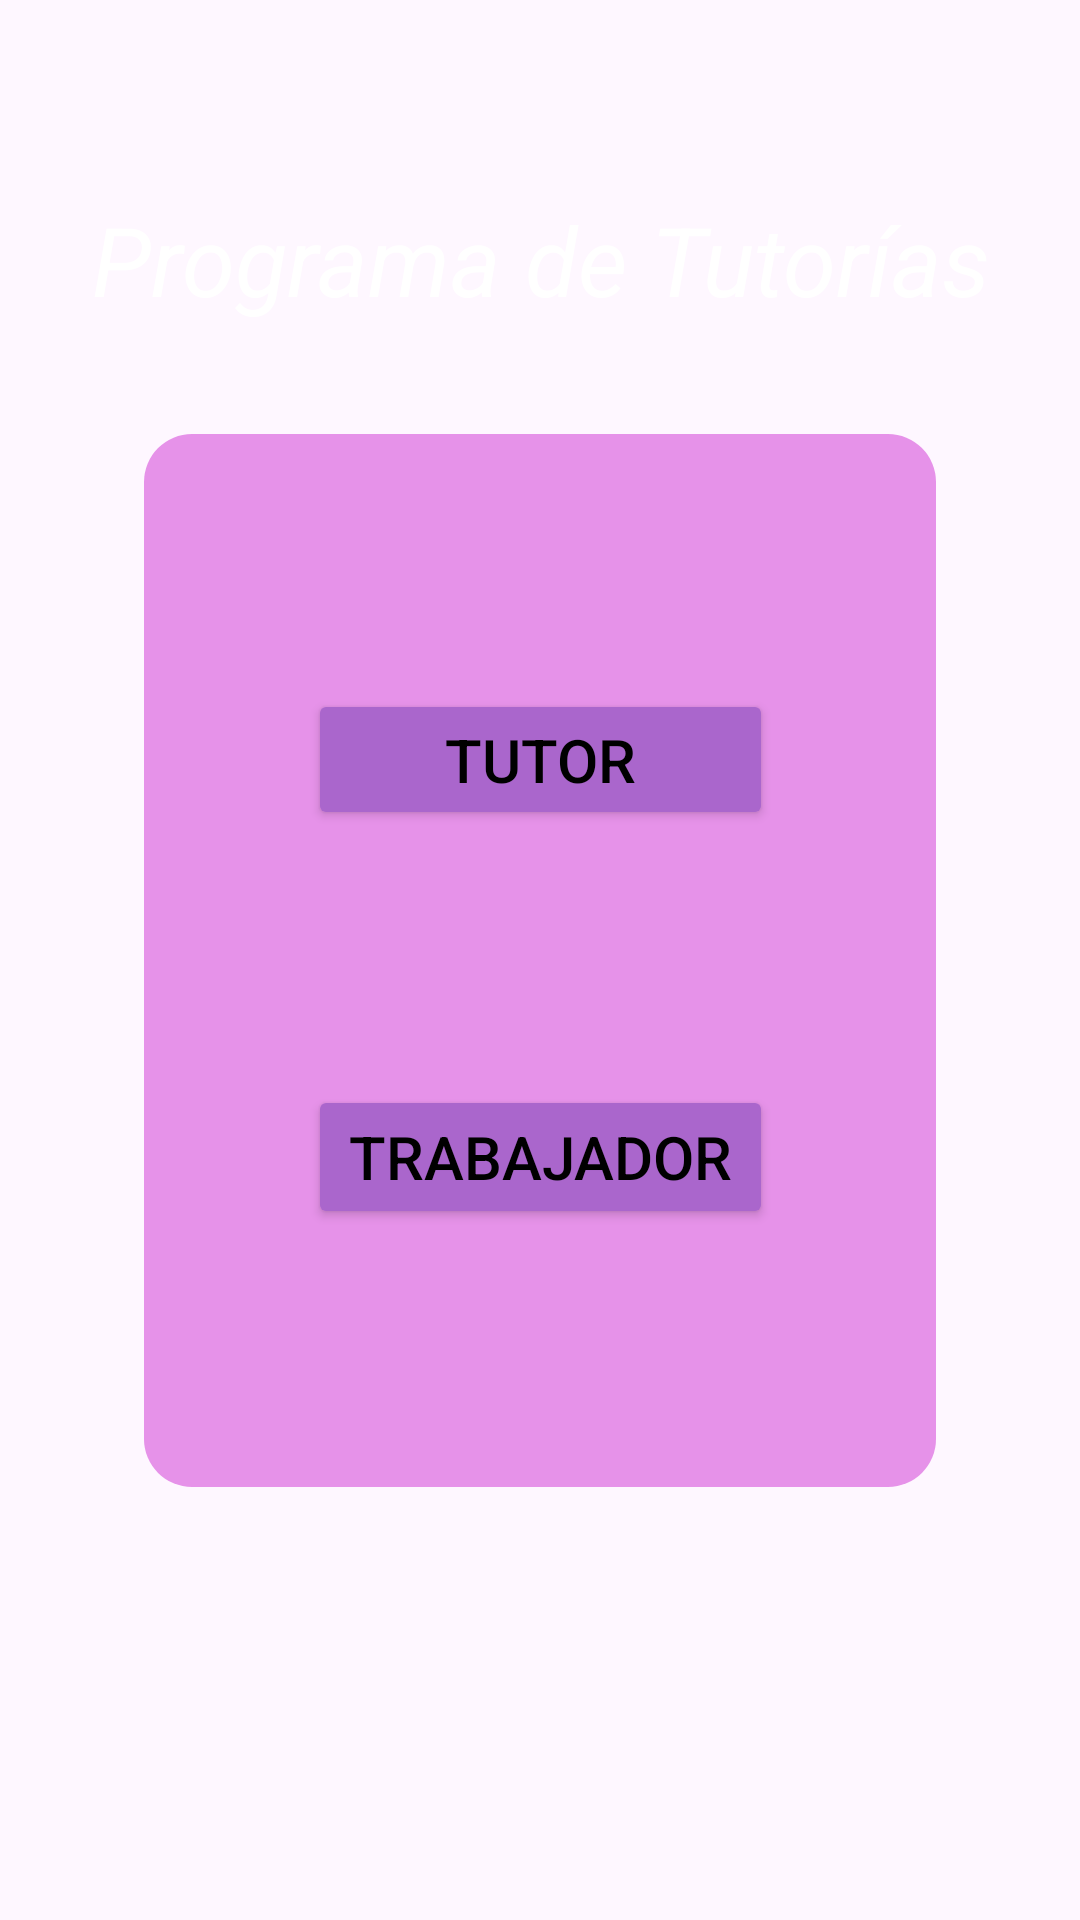

The Android layout XML behind this screen, and the referenced resources:
<!-- AndroidManifest.xml: application theme Theme.Lab5_20192270_20191792 -->
<!-- res/layout/activity_main.xml -->
<?xml version="1.0" encoding="utf-8"?>
<androidx.constraintlayout.widget.ConstraintLayout xmlns:android="http://schemas.android.com/apk/res/android"
    xmlns:app="http://schemas.android.com/apk/res-auto"
    xmlns:tools="http://schemas.android.com/tools"
    android:layout_width="match_parent"
    android:layout_height="match_parent"
    android:background="@drawable/fondo_lab5"
    tools:context=".MainActivity">

    <TextView
        android:id="@+id/textView"
        android:layout_width="wrap_content"
        android:layout_height="wrap_content"
        android:layout_marginTop="-80dp"
        android:textColor="@color/white"
        android:text="Programa de Tutorías"
        android:textAlignment="center"
        android:textSize="32dp"
        android:textStyle="italic"
        app:layout_constraintEnd_toEndOf="parent"
        app:layout_constraintHorizontal_bias="0.5"
        app:layout_constraintStart_toStartOf="parent"
        app:layout_constraintTop_toTopOf="@+id/view" />

    <Button
        android:id="@+id/buttonTutor"
        android:layout_width="155dp"
        android:layout_height="47dp"
        android:backgroundTint="@android:color/holo_purple"
        android:text="Tutor"
        android:textColor="@color/black"
        android:textSize="20dp"
        app:layout_constraintTop_toTopOf="@+id/view"
        app:layout_constraintStart_toStartOf="@+id/view"
        app:layout_constraintEnd_toEndOf="@+id/view"
        app:layout_constraintBottom_toTopOf="@+id/buttonTrabajador" />

    <Button
        android:id="@+id/buttonTrabajador"
        android:layout_width="155dp"
        android:layout_height="wrap_content"
        android:layout_marginBottom="1dp"
        android:textSize="20dp"
        android:textColor="@color/black"
        android:backgroundTint="@android:color/holo_purple"
        android:text="Trabajador"
        app:layout_constraintTop_toBottomOf="@+id/buttonTutor"
        app:layout_constraintStart_toStartOf="@+id/view"
        app:layout_constraintEnd_toEndOf="@+id/view"
        app:layout_constraintBottom_toBottomOf="@+id/view"/>

    <View
        android:id="@+id/view"
        android:layout_width="264dp"
        android:layout_height="351dp"
        android:alpha="0.5"
        android:background="@drawable/fondo_redondeado"
        android:elevation="-10dp"
        app:cardCornerRadius="20dp"
        app:layout_constraintBottom_toBottomOf="parent"
        app:layout_constraintEnd_toEndOf="parent"
        app:layout_constraintStart_toStartOf="parent"
        app:layout_constraintTop_toTopOf="parent" />


</androidx.constraintlayout.widget.ConstraintLayout>
<!-- resources referenced by this layout -->
<resources>
  <color name="black">#FF000000</color>
  <color name="white">#FFFFFFFF</color>
  <!-- drawable fondo_redondeado (drawable) -->
  <?xml version="1.0" encoding="utf-8"?>
  <shape xmlns:android="http://schemas.android.com/apk/res/android">
      <solid android:color="#CE2DD3" />
      <corners android:radius="16dp" />
  </shape>
  <style name="Theme.Lab5_20192270_20191792" parent="Base.Theme.Lab5_20192270_20191792" />
  <style name="Base.Theme.Lab5_20192270_20191792" parent="Theme.Material3.DayNight.NoActionBar">
          
          
      </style>
</resources>
